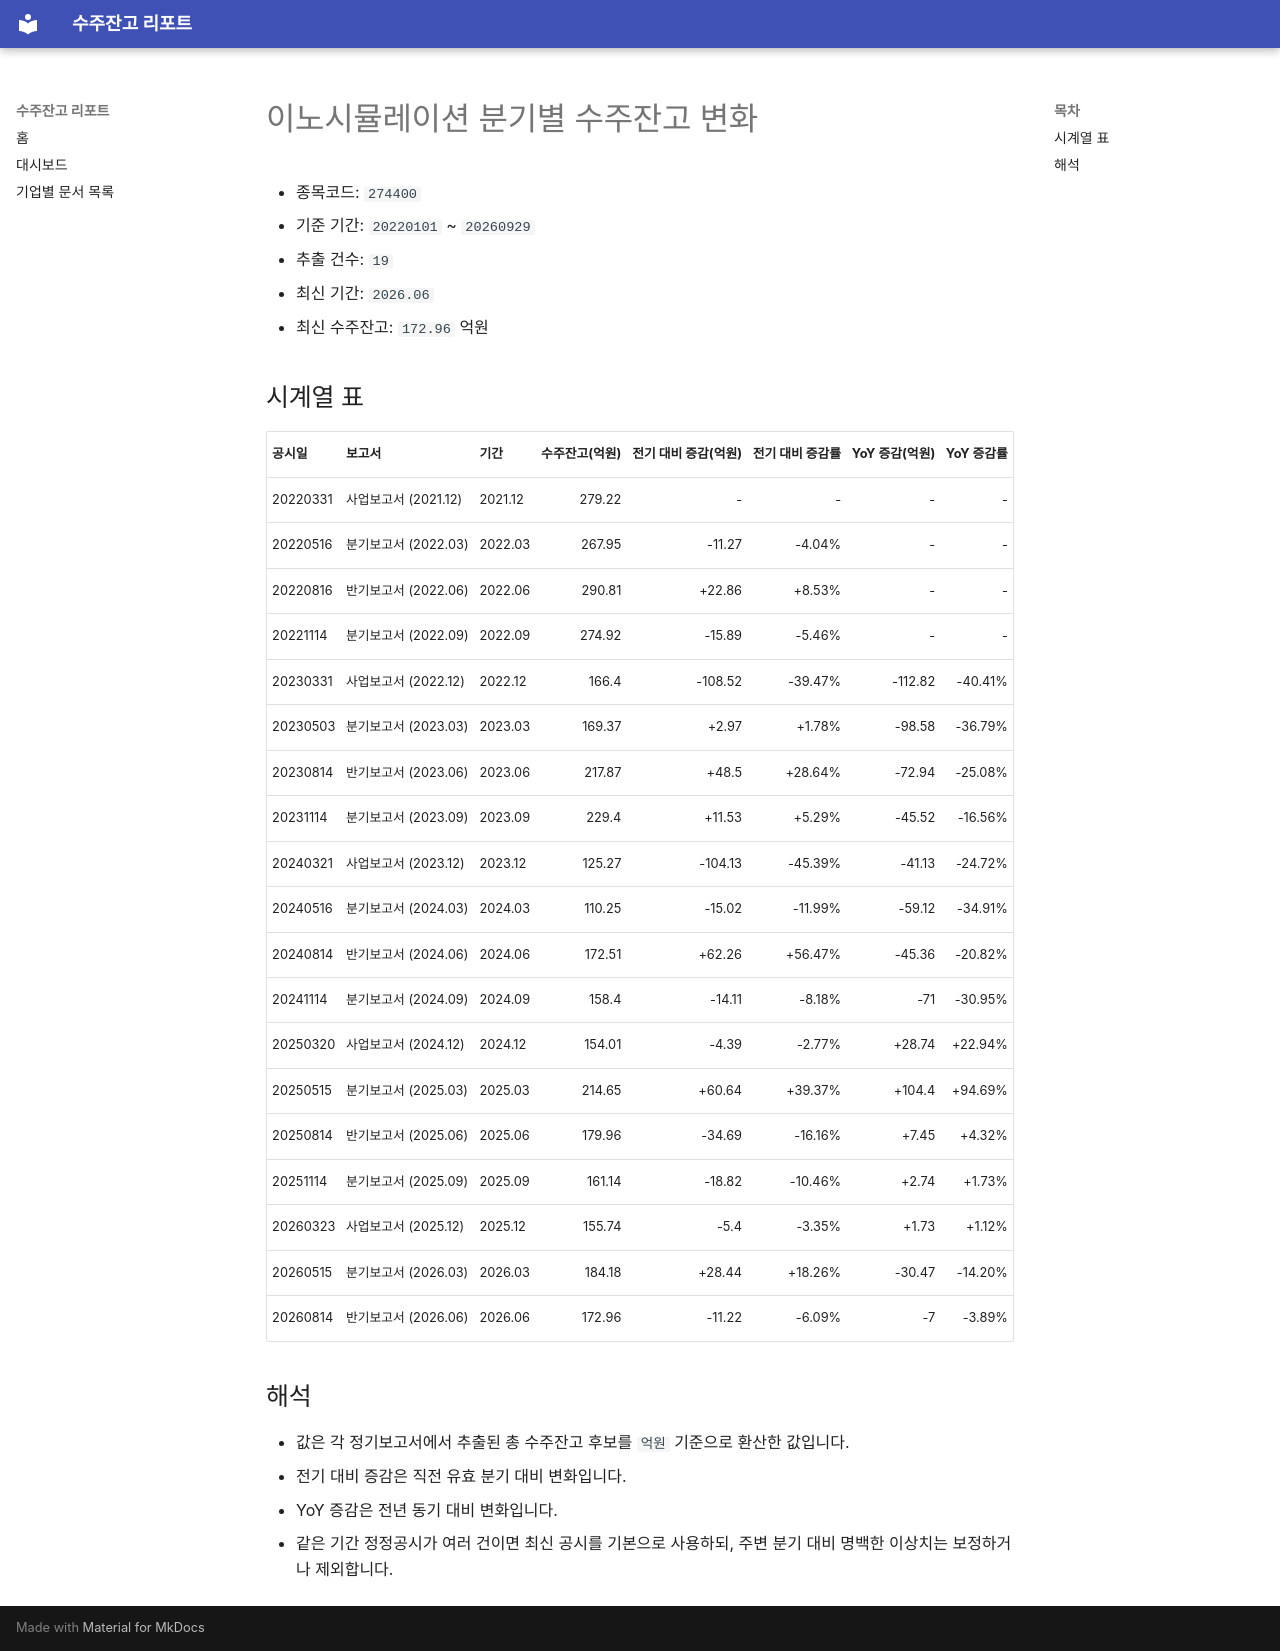

repository: agent-jaden/order-backlog-dashboard · page: companies/이노시뮬레이션_수주잔고(274400)/index.html · generator: mkdocs

# 이노시뮬레이션 분기별 수주잔고 변화

- 종목코드: `274400`
- 기준 기간: `20220101` ~ `20260929`
- 추출 건수: `19`
- 최신 기간: `2026.06`
- 최신 수주잔고: `172.96` 억원

## 시계열 표

| 공시일 | 보고서 | 기간 | 수주잔고(억원) | 전기 대비 증감(억원) | 전기 대비 증감률 | YoY 증감(억원) | YoY 증감률 |
| --- | --- | --- | ---: | ---: | ---: | ---: | ---: |
| 20220331 | 사업보고서 (2021.12) | 2021.12 | 279.22 | - | - | - | - |
| 20220516 | 분기보고서 (2022.03) | 2022.03 | 267.95 | -11.27 | -4.04% | - | - |
| 20220816 | 반기보고서 (2022.06) | 2022.06 | 290.81 | +22.86 | +8.53% | - | - |
| 20221114 | 분기보고서 (2022.09) | 2022.09 | 274.92 | -15.89 | -5.46% | - | - |
| 20230331 | 사업보고서 (2022.12) | 2022.12 | 166.4 | -108.52 | -39.47% | -112.82 | -40.41% |
| 20230503 | 분기보고서 (2023.03) | 2023.03 | 169.37 | +2.97 | +1.78% | -98.58 | -36.79% |
| 20230814 | 반기보고서 (2023.06) | 2023.06 | 217.87 | +48.5 | +28.64% | -72.94 | -25.08% |
| 20231114 | 분기보고서 (2023.09) | 2023.09 | 229.4 | +11.53 | +5.29% | -45.52 | -16.56% |
| 20240321 | 사업보고서 (2023.12) | 2023.12 | 125.27 | -104.13 | -45.39% | -41.13 | -24.72% |
| 20240516 | 분기보고서 (2024.03) | 2024.03 | 110.25 | -15.02 | -11.99% | -59.12 | -34.91% |
| 20240814 | 반기보고서 (2024.06) | 2024.06 | 172.51 | +62.26 | +56.47% | -45.36 | -20.82% |
| 20241114 | 분기보고서 (2024.09) | 2024.09 | 158.4 | -14.11 | -8.18% | -71 | -30.95% |
| 20250320 | 사업보고서 (2024.12) | 2024.12 | 154.01 | -4.39 | -2.77% | +28.74 | +22.94% |
| 20250515 | 분기보고서 (2025.03) | 2025.03 | 214.65 | +60.64 | +39.37% | +104.4 | +94.69% |
| 20250814 | 반기보고서 (2025.06) | 2025.06 | 179.96 | -34.69 | -16.16% | +7.45 | +4.32% |
| 20251114 | 분기보고서 (2025.09) | 2025.09 | 161.14 | -18.82 | -10.46% | +2.74 | +1.73% |
| 20260323 | 사업보고서 (2025.12) | 2025.12 | 155.74 | -5.4 | -3.35% | +1.73 | +1.12% |
| 20260515 | 분기보고서 (2026.03) | 2026.03 | 184.18 | +28.44 | +18.26% | -30.47 | -14.20% |
| 20260814 | 반기보고서 (2026.06) | 2026.06 | 172.96 | -11.22 | -6.09% | -7 | -3.89% |

## 해석

- 값은 각 정기보고서에서 추출된 총 수주잔고 후보를 `억원` 기준으로 환산한 값입니다.
- 전기 대비 증감은 직전 유효 분기 대비 변화입니다.
- YoY 증감은 전년 동기 대비 변화입니다.
- 같은 기간 정정공시가 여러 건이면 최신 공시를 기본으로 사용하되, 주변 분기 대비 명백한 이상치는 보정하거나 제외합니다.
